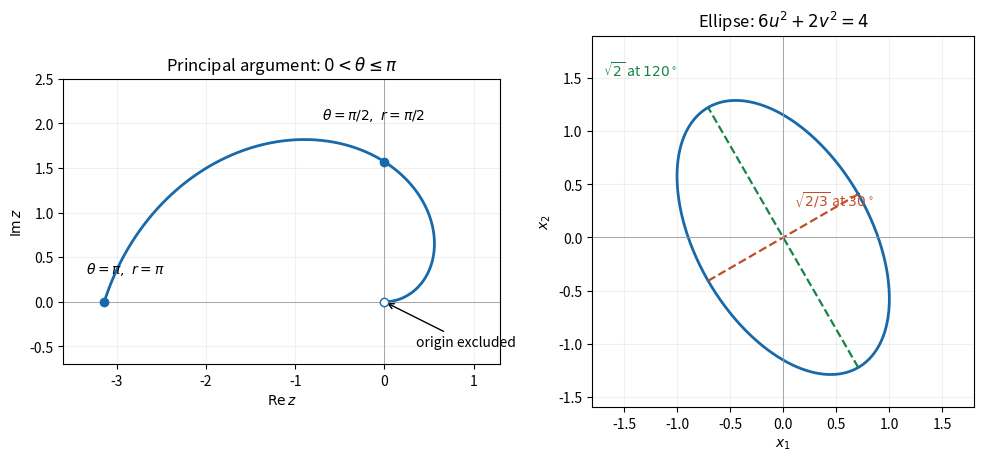

Write the Python code that produced this figure. (Note: this script raises an exception after producing the figure.)
"""Original geometry diagrams. Write the matching PNG to the working directory."""
from pathlib import Path
import matplotlib
matplotlib.use('Agg')
import matplotlib.pyplot as plt
import numpy as np

fig, axes = plt.subplots(1, 2, figsize=(10, 4.5), layout='constrained')
ax = axes[0]
t = np.linspace(0, np.pi, 700)
ax.plot(t*np.cos(t), t*np.sin(t), color='#1769aa', lw=2)
ax.scatter([0], [0], facecolor='white', edgecolor='#1769aa', zorder=4)
ax.scatter([-np.pi, 0], [0, np.pi/2], color='#1769aa', zorder=4)
ax.annotate(r'$\theta=\pi,\ r=\pi$', (-np.pi, 0), xytext=(-3.35, .32))
ax.annotate(r'$\theta=\pi/2,\ r=\pi/2$', (0, np.pi/2), xytext=(-.7, 2.05))
ax.annotate('origin excluded', (0, 0), xytext=(.35, -.5), arrowprops={'arrowstyle':'->'})
ax.set(xlim=(-3.6, 1.3), ylim=(-.7, 2.5), title=r'Principal argument: $0<\theta\leq\pi$', xlabel=r'$\mathrm{Re}\,z$', ylabel=r'$\mathrm{Im}\,z$')
ax = axes[1]
t = np.linspace(0, 2*np.pi, 700)
e6 = np.array([np.sqrt(3), 1])/2
e2 = np.array([-1, np.sqrt(3)])/2
p = np.sqrt(2/3)*e6[:, None]*np.cos(t) + np.sqrt(2)*e2[:, None]*np.sin(t)
ax.plot(*p, lw=2, color='#1769aa')
for e, r, label, color in [(e6, np.sqrt(2/3), r'$\sqrt{2/3}$ at $30^\circ$', '#c04d25'), (e2, np.sqrt(2), r'$\sqrt{2}$ at $120^\circ$', '#168347')]:
    ax.plot(*np.column_stack((-r*e, r*e)), '--', color=color, lw=1.6)
    ax.annotate(label, r*e, xytext=(.1 if e[0]>0 else -1.7, .3 if e[0]>0 else 1.52), color=color)
ax.set(xlim=(-1.8, 1.8), ylim=(-1.6, 1.9), title=r'Ellipse: $6u^2+2v^2=4$', xlabel=r'$x_1$', ylabel=r'$x_2$')
for ax in axes:
    ax.axhline(0, color='.6', lw=.6)
    ax.axvline(0, color='.6', lw=.6)
    ax.set_aspect('equal')
    ax.grid(alpha=.18)
fig.savefig(Path(__file__).with_suffix('.png').name, dpi=120, facecolor='white')
plt.close(fig)
